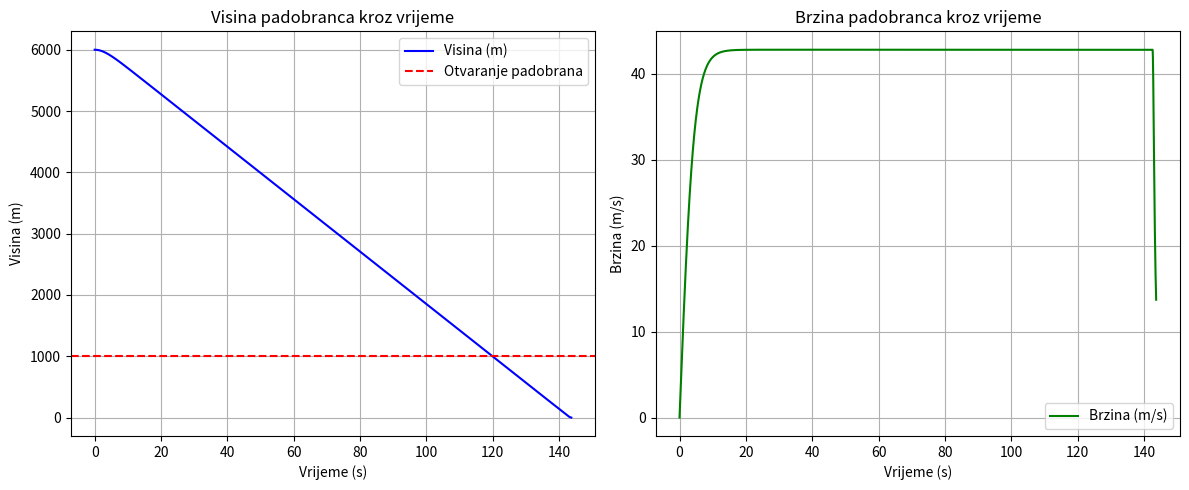

Here is the Python script that generated this plot:
import numpy as np
import matplotlib.pyplot as plt
import math as mt

def skok_padobranca_rk4(m=80, h0=6000, g=9.81, rho=1.225, Cd=1.0, A_osoba=0.7, A_padobran=44.0, h_otvaranja=30, t_max=300):
    dt = 0.01
    N = int(t_max / dt)  
    t = np.linspace(0, t_max, N+1)

    y = np.zeros((2, N+1))  
    y[0, 0] = h0 
    y[1, 0] = 0
    
   
    t_start_otvaranja = -1 
    vrijeme_inflacije = 3.0 

    for n in range(N):
        if y[0, n] <= 0:
            break

        
        if y[0, n] <= h_otvaranja and t_start_otvaranja == -1:
            t_start_otvaranja = t[n]

        
        def f(y_trenutno, t_trenutno):
            visina = y_trenutno[0]
            brzina = y_trenutno[1]
            
           
            if t_start_otvaranja == -1:
                A = A_osoba
            else:
                progres = (t_trenutno - t_start_otvaranja) / vrijeme_inflacije
                progres = min(1.0, max(0.0, progres)) 
                A = A_osoba + (A_padobran - A_osoba) * progres

            k_trenutno = 0.5 * rho * Cd * A
            return np.array([brzina, -g + (k_trenutno/m) * brzina**2])

        k1 = f(y[:, n], t[n])
        k2 = f(y[:, n] + 0.5*dt*k1, t[n] + 0.5*dt)
        k3 = f(y[:, n] + 0.5*dt*k2, t[n] + 0.5*dt)
        k4 = f(y[:, n] + dt*k3, t[n] + dt)

        y[:, n+1] = y[:, n] + (dt/6)*(k1 + 2*k2 + 2*k3 + k4)

    return t[:n+1], y[:, :n+1]

vrijeme, rezultati = skok_padobranca_rk4()

visina = rezultati[0]
brzina = rezultati[1]


plt.figure(figsize=(12, 5))


plt.subplot(1, 2, 1)
plt.plot(vrijeme, visina, color='blue', label='Visina (m)')
plt.axhline(1000, color='red', linestyle='--', label='Otvaranje padobrana')
plt.title('Visina padobranca kroz vrijeme')
plt.xlabel('Vrijeme (s)')
plt.ylabel('Visina (m)')
plt.grid(True)
plt.legend()


plt.subplot(1, 2, 2)
plt.plot(vrijeme, np.abs(brzina), color='green', label='Brzina (m/s)')
plt.title('Brzina padobranca kroz vrijeme')
plt.xlabel('Vrijeme (s)')
plt.ylabel('Brzina (m/s)')
plt.grid(True)
plt.legend()

plt.tight_layout()
plt.show()
